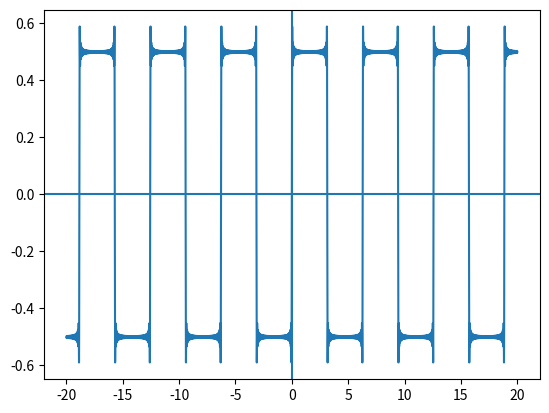

Generate this figure with matplotlib:
import numpy as np
import matplotlib.pyplot as pl
fig=pl.figure()
x=np.arange(-20,20,0.001)
n=100
a=1
y=0
for i in range (1,n,2):
   y+=((2*a)/(i*np.pi))*np.sin(i*x)



pl.plot(x,y)
pl.axhline(y=0)
pl.axvline(x=0)
pl.show()